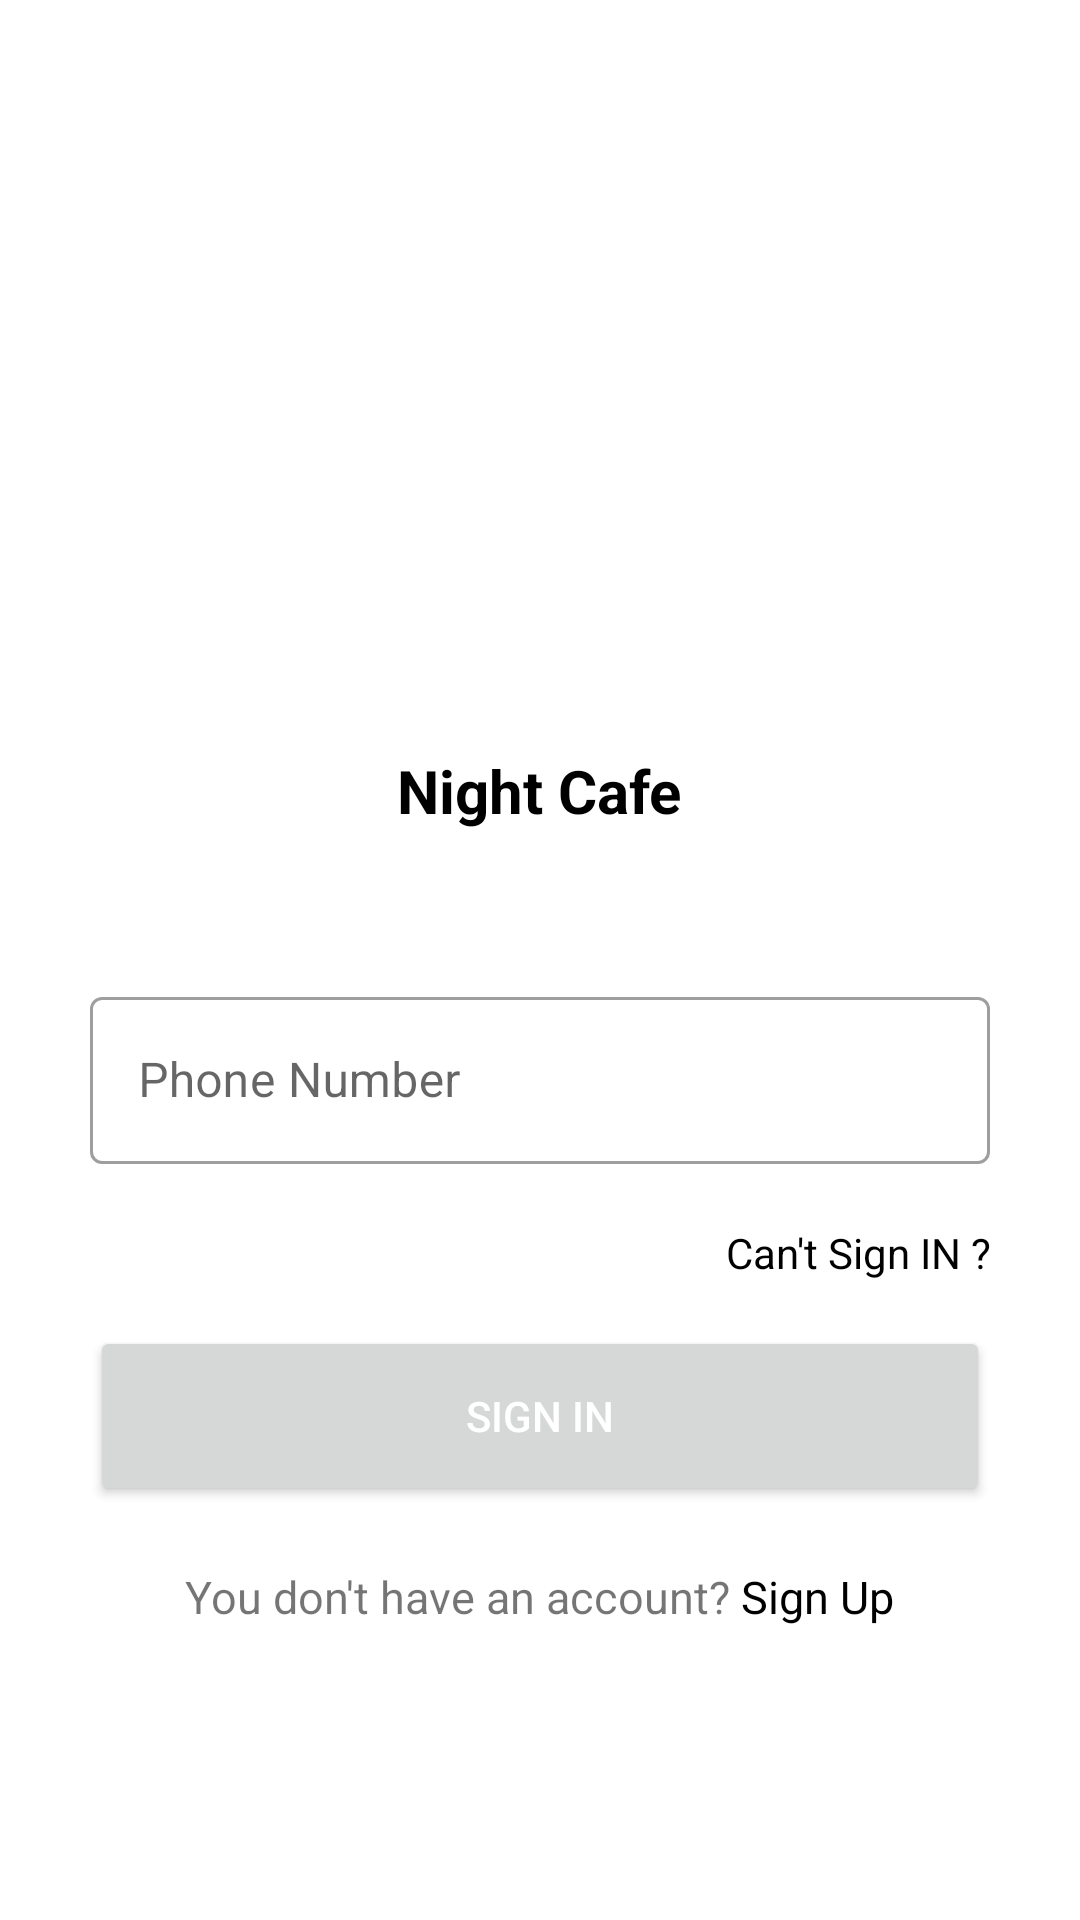

Produce the Android XML layout that renders to this screen, including the resource entries it uses.
<!-- AndroidManifest.xml: application theme Theme.NightCafe -->
<!-- res/layout/activity_sign_in.xml -->
<?xml version="1.0" encoding="utf-8"?>
<RelativeLayout
    xmlns:android="http://schemas.android.com/apk/res/android"
    xmlns:app="http://schemas.android.com/apk/res-auto"
    xmlns:tools="http://schemas.android.com/tools"
    android:layout_width="match_parent"
    android:layout_height="match_parent"
    tools:context=".authentication.SignInActivity">

    <ImageView
        android:id="@+id/logo"
        android:layout_centerHorizontal="true"
        android:layout_width="150dp"
        android:layout_height="150dp"
        android:layout_marginTop="100dp"
        android:src="@drawable/ic_main_logo_black"/>
    <TextView
        android:id="@+id/logo_text"
        android:layout_below="@id/logo"
        android:layout_centerHorizontal="true"
        android:layout_width="wrap_content"
        android:layout_height="wrap_content"
        android:text="Night Cafe"
        android:textStyle="bold"
        android:textSize="20sp"
        android:textAlignment="center"
        android:textColor="@color/black"/>



        <com.google.android.material.textfield.TextInputLayout
            android:id="@+id/phone"
            android:layout_below="@id/logo_text"
            android:layout_marginTop="50dp"
            android:layout_marginLeft="30dp"
            android:layout_marginRight="30dp"
            style="@style/Widget.MaterialComponents.TextInputLayout.OutlinedBox"
            android:layout_width="match_parent"
            android:layout_height="wrap_content"
            app:startIconDrawable="@drawable/ic_outline_phone"
            app:endIconMode="clear_text"
            app:endIconTint="@color/black"
            android:hint="Phone Number">

            <com.google.android.material.textfield.TextInputEditText

                android:layout_width="match_parent"
                android:layout_height="wrap_content"
                android:inputType="phone"
                android:maxLength="10"/>

        </com.google.android.material.textfield.TextInputLayout>



        <TextView
            android:id="@+id/changeNum"
            android:layout_below="@id/phone"
            android:layout_marginTop="20dp"
            android:layout_alignEnd="@id/phone"
            android:layout_width="200dp"
            android:layout_height="wrap_content"
            android:textColor="@color/black"
            android:textAlignment="viewEnd"
            android:text="Can't Sign IN ?"/>

        <Button
            android:id="@+id/signin"
            android:layout_below="@id/changeNum"
            android:layout_marginLeft="30dp"
            android:layout_marginRight="30dp"
            android:layout_marginTop="15dp"
            android:layout_width="match_parent"
            android:layout_height="60dp"
            android:textColor="@color/white"
            android:text="Sign In"/>


    <LinearLayout
        android:id="@+id/bottomtext"
        android:layout_below="@id/signin"
        android:gravity="center"
        android:layout_marginTop="20dp"
        android:layout_marginBottom="20dp"
        android:layout_width="match_parent"
        android:layout_height="wrap_content">
        <TextView
            android:id="@+id/subtitle2"
            android:layout_width="wrap_content"
            android:layout_height="wrap_content"
            android:textSize="15sp"
            android:text="You don't have an account?"/>

        <TextView
            android:id="@+id/signup"
            android:layout_toEndOf="@id/subtitle2"
            android:layout_width="wrap_content"
            android:layout_height="wrap_content"
            android:textSize="15sp"
            android:textColor="@color/black"
            android:text=" Sign Up"/>


    </LinearLayout>

    <RelativeLayout
        android:layout_width="wrap_content"
        android:layout_height="wrap_content"
        android:layout_marginTop="10dp"
        android:layout_marginBottom="10dp"
        android:layout_below="@id/bottomtext"
       android:layout_centerHorizontal="true">
        <ProgressBar
            android:id="@+id/progressbar"
            android:layout_width="wrap_content"
            android:layout_height="wrap_content"
            android:layout_centerInParent="true"/>

    </RelativeLayout>


</RelativeLayout>
<!-- resources referenced by this layout -->
<resources>
  <color name="black">#FF000000</color>
  <color name="white">#FFFFFFFF</color>
  <style name="Theme.NightCafe" parent="Theme.MaterialComponents.DayNight.DarkActionBar">
          
          <item name="colorPrimary">@color/black</item>
          <item name="colorPrimaryVariant">#333333</item> 
          <item name="colorOnPrimary">@color/white</item>
          
          <item name="colorSecondary">@color/ash</item>
          <item name="colorSecondaryVariant">@color/black</item>
          <item name="colorOnSecondary">@color/black</item>
          
          <item name="android:statusBarColor" tools:targetApi="l">?attr/colorPrimaryVariant</item>
          
      </style>
  <color name="ash">#37393A</color>
</resources>
